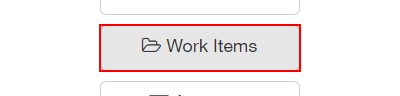
Task: Calculate Client Security Hash using SHA1
Workflow: Nevigate_Workflow

Step 1: click on the button 'Work Items' in window 'ACME System 1 - Dashboard' (firefox.exe)
